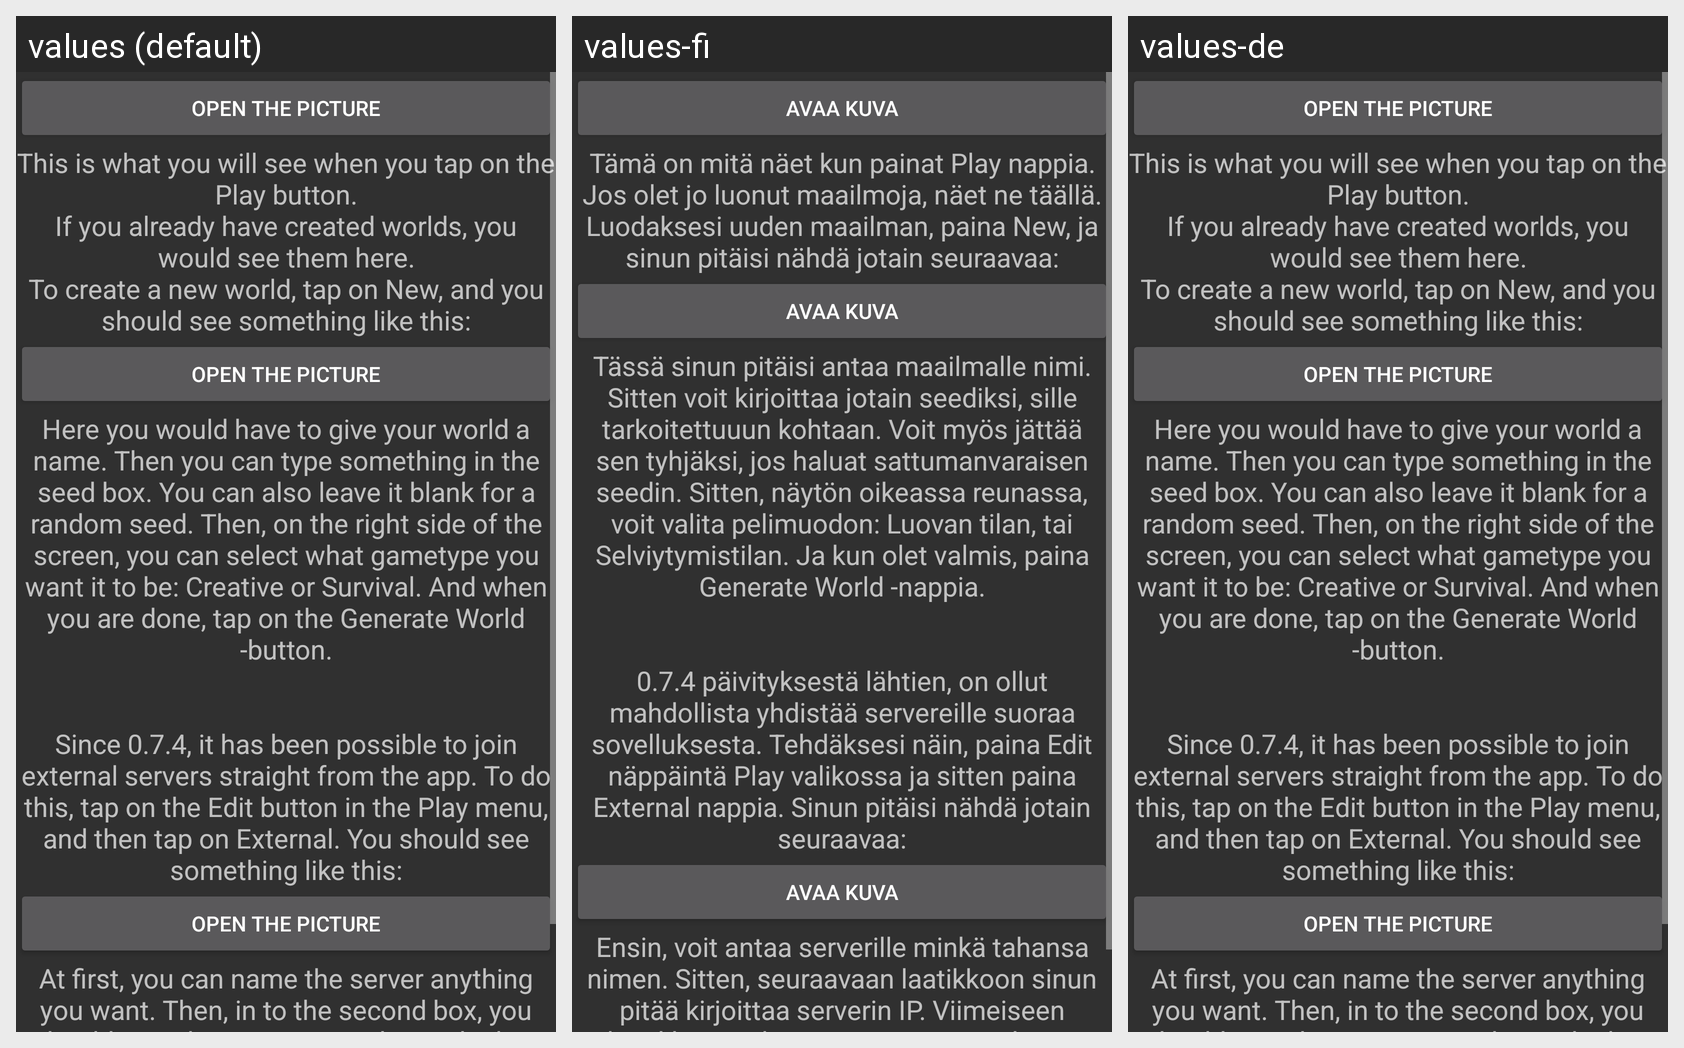

This grid shows one Android layout under several languages. Give, for every string resource on the screen, its name, the default text and each shown locale's text.
Android screen res/layout/playmenu080.xml rendered under 3 locales, left to right: values (default), values-fi, values-de. Device: Nexus 5 (rendered at 1080×1920; each locale shown at half size, 540×960, under a caption strip naming it); theme AppBaseTheme.
Strings drawn on this screen, with the default value and each locale's value (text and hints the layout hard-codes, and strings that could not be matched under every locale, appear in the picture but are not listed):

openpic
  values: Open the picture
  values-fi: Avaa kuva
  values-de: Open the picture

playmenutxt
  values: This is what you will see when you tap on the Play button.
      If you already have created worlds, you would see them here.
      To create a new world, tap on New, and you should see something like this:
  values-fi: Tämä on mitä näet kun painat Play nappia.
      Jos olet jo luonut maailmoja, näet ne täällä.
      Luodaksesi uuden maailman, paina New, ja sinun pitäisi nähdä jotain seuraavaa:
  values-de: This is what you will see when you tap on the Play button.
      If you already have created worlds, you would see them here.
      To create a new world, tap on New, and you should see something like this:

playmenutxt2
  values: Here you would have to give your world a name. Then you can type something in the seed box. You can also leave it blank for a random seed. Then, on the right side of the screen, you can select what gametype you want it to be: Creative or Survival. And when you are done, tap on the Generate World -button.
      
      
      Since 0.7.4, it has been possible to join external servers straight from the app. To do …[clipped]
  values-fi: Tässä sinun pitäisi antaa maailmalle nimi. Sitten voit kirjoittaa jotain seediksi, sille tarkoitettuuun kohtaan. Voit myös jättää sen tyhjäksi, jos haluat sattumanvaraisen seedin. Sitten, näytön oikeassa reunassa, voit valita pelimuodon: Luovan tilan, tai Selviytymistilan. Ja kun olet valmis, paina Generate World -nappia.
      
      
      0.7.4 päivityksestä lähtien, on ollut mahdollista yhdistää servereille …[clipped]
  values-de: Here you would have to give your world a name. Then you can type something in the seed box. You can also leave it blank for a random seed. Then, on the right side of the screen, you can select what gametype you want it to be: Creative or Survival. And when you are done, tap on the Generate World -button.
      
      
      Since 0.7.4, it has been possible to join external servers straight from the app. To do …[clipped]

playmenutxt3
  values: At first, you can name the server anything you want. Then, in to the second box, you should type the server IP. And in to the last box, goes the server port, and usually that is 19132. And when everything is done, tap the Add Server button.
  values-fi: Ensin, voit antaa serverille minkä tahansa nimen. Sitten, seuraavaan laatikkoon sinun pitää kirjoittaa serverin IP. Viimeiseen laatikkoon tulee serverin portti, mikä on yleensä 19132. Ja kun kaikki on valmista, paina Add Server nappia.
  values-de: At first, you can name the server anything you want. Then, in to the second box, you should type the server IP. And in to the last box, goes the server port, and usually that is 19132. And when everything is done, tap the Add Server button.
